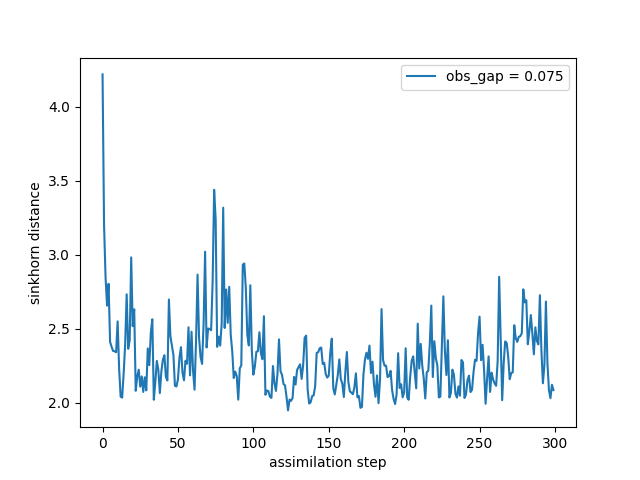

Data behind this chart, as committed beside it:
time, sinkhorn_div
0, 4.219
1, 3.204
2, 2.848
3, 2.658
4, 2.805
5, 2.412
6, 2.379
7, 2.351
8, 2.349
9, 2.342
10, 2.551
11, 2.23
12, 2.042
13, 2.036
14, 2.199
15, 2.396
16, 2.734
17, 2.366
18, 2.423
19, 2.983
20, 2.519
21, 2.632
22, 2.082
23, 2.179
24, 2.224
25, 2.11
26, 2.179
27, 2.074
28, 2.173
29, 2.085
30, 2.368
31, 2.255
32, 2.473
33, 2.565
34, 2.022
35, 2.141
36, 2.284
37, 2.223
38, 2.067
39, 2.213
40, 2.291
41, 2.322
42, 2.176
43, 2.152
44, 2.698
45, 2.45
46, 2.388
47, 2.324
48, 2.115
49, 2.111
50, 2.16
51, 2.304
52, 2.377
53, 2.206
54, 2.153
55, 2.285
56, 2.265
57, 2.511
58, 2.187
59, 2.481
... 240 more rows
